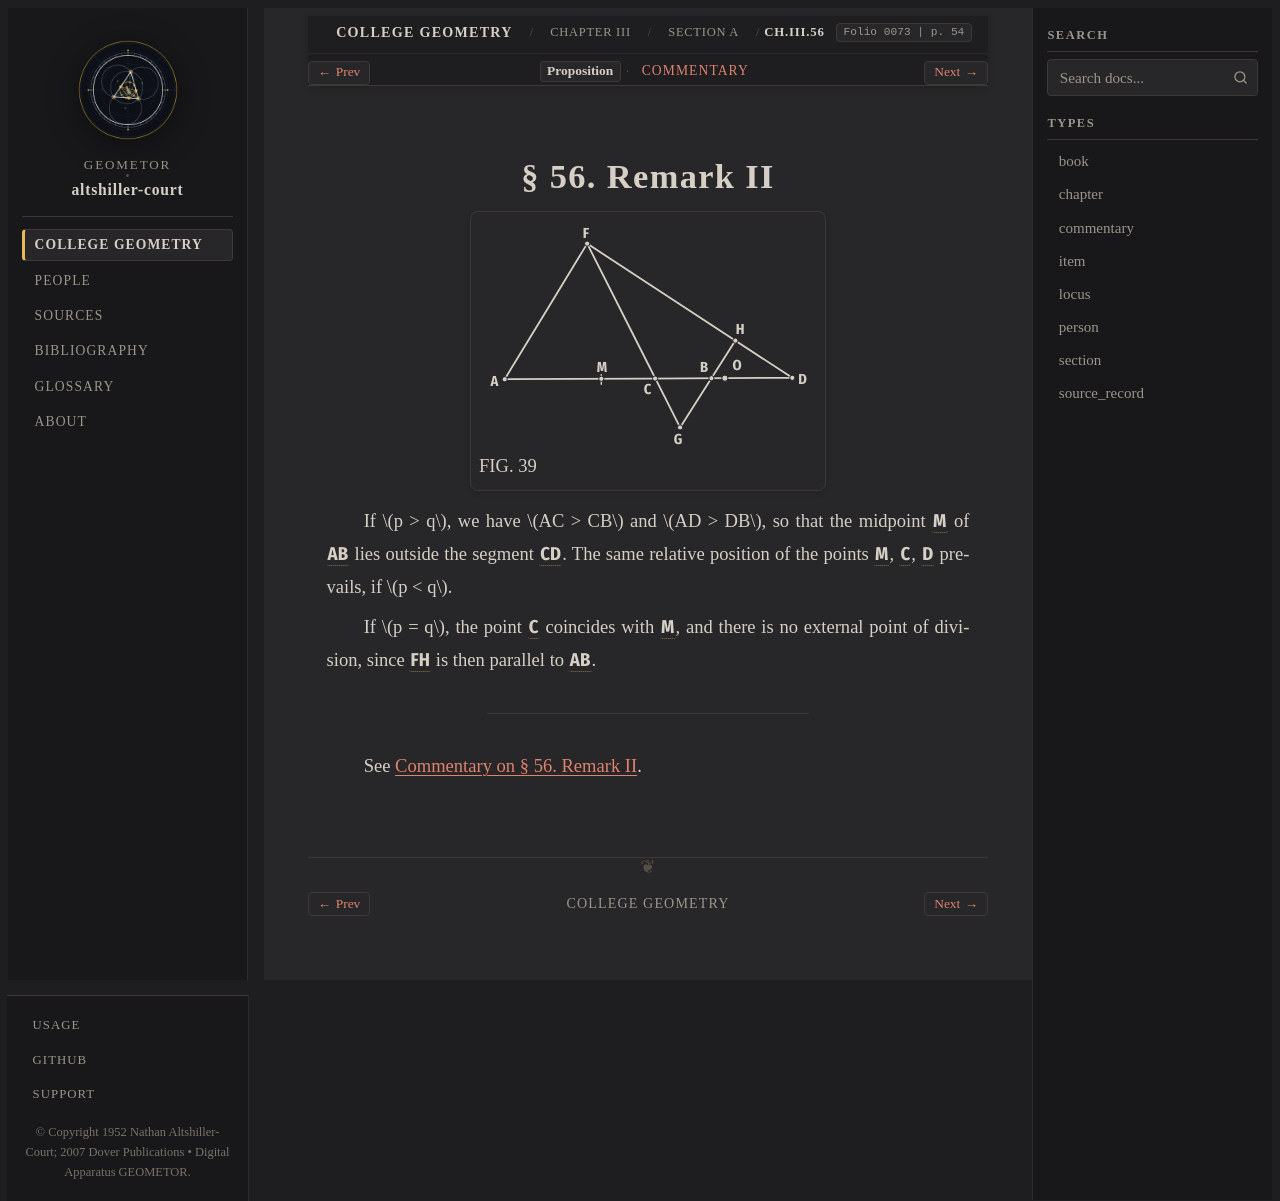

repository: geometor/altshiller-court · page: college_geometry/ch03-properties-of-the-triangle/a-preliminaries/056-remark-ii/index.html · generator: sphinx

:layout: book
:type: item
:order: 3
:canonical_id: Ch.III.56
:title: § 56. Remark II
:folio: 0073
:page: 54
:folios: 0073
:pages: 54

.. _ch03-art-056:

§ 56. Remark II
===============

.. folio:: 0073
   :page: 54

.. picture:: 0072.g1.svg
   :alt: Fig. 39 — Internal and external division of segment AB in ratio p : q via parallel lines AF and GBH
   :caption: FIG. 39

If :math:`p > q`, we have :math:`AC > CB` and :math:`AD > DB`, so that the midpoint :g:`M <0072.g1:M>` of :g:`AB <0072.g1:/ A B />` lies outside the segment :g:`CD <0072.g1:/ C D />`. The same relative position of the points :g:`M <0072.g1:M>`, :g:`C <0072.g1:C>`, :g:`D <0072.g1:D>` prevails, if :math:`p < q`.

If :math:`p = q`, the point :g:`C <0072.g1:C>` coincides with :g:`M <0072.g1:M>`, and there is no external point of division, since :g:`FH <0072.g1:[ F H ]>` is then parallel to :g:`AB <0072.g1:[ A B ]>`.

----

See :ref:`Commentary on § 56. Remark II <ch03-art-056-commentary>`.

.. toctree::
   :hidden:

   commentary
